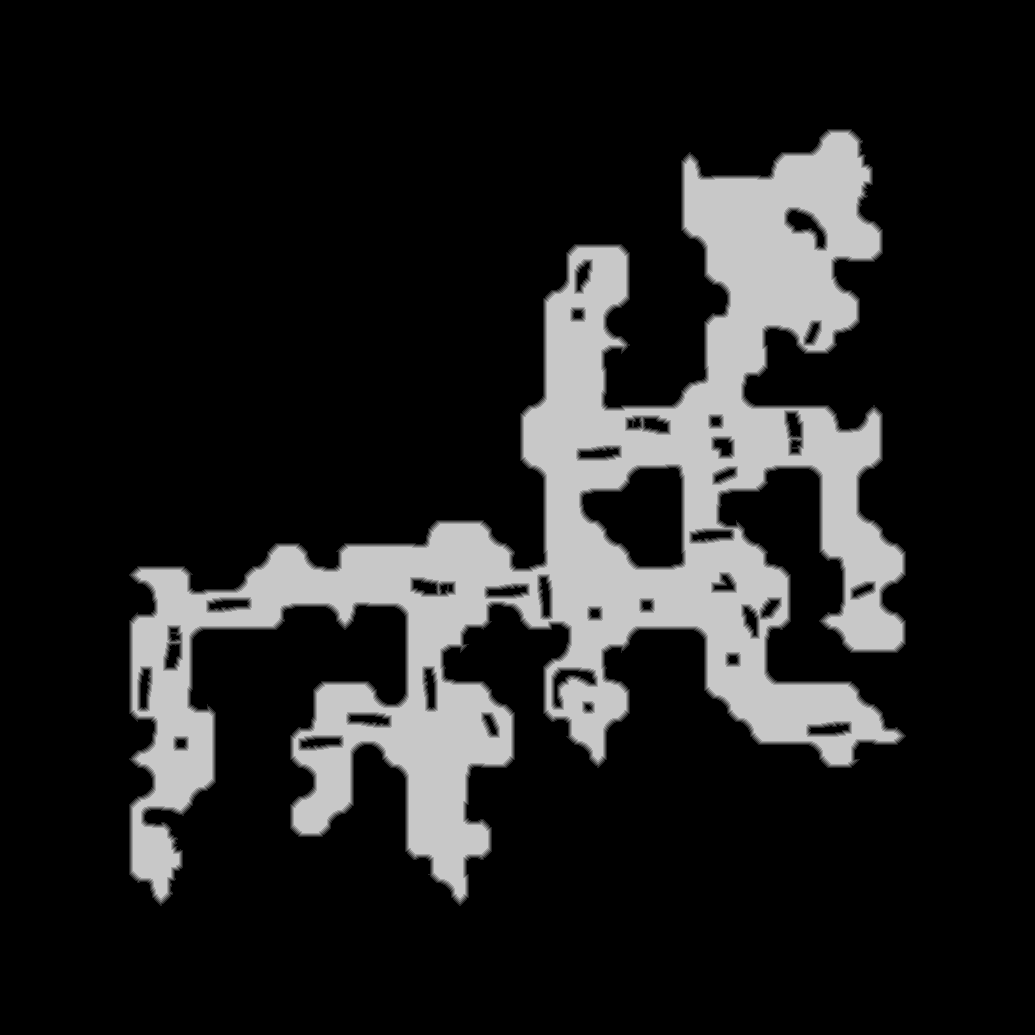

The table this chart was drawn from, first rows:
source	tdt_hull melee
truth	truth_421730b13f0.tsv
width	1035
height	1035
nibble	0	873377
nibble	1	10908
nibble	2	11023
nibble	3	11163
nibble	4	11279
nibble	5	153475
